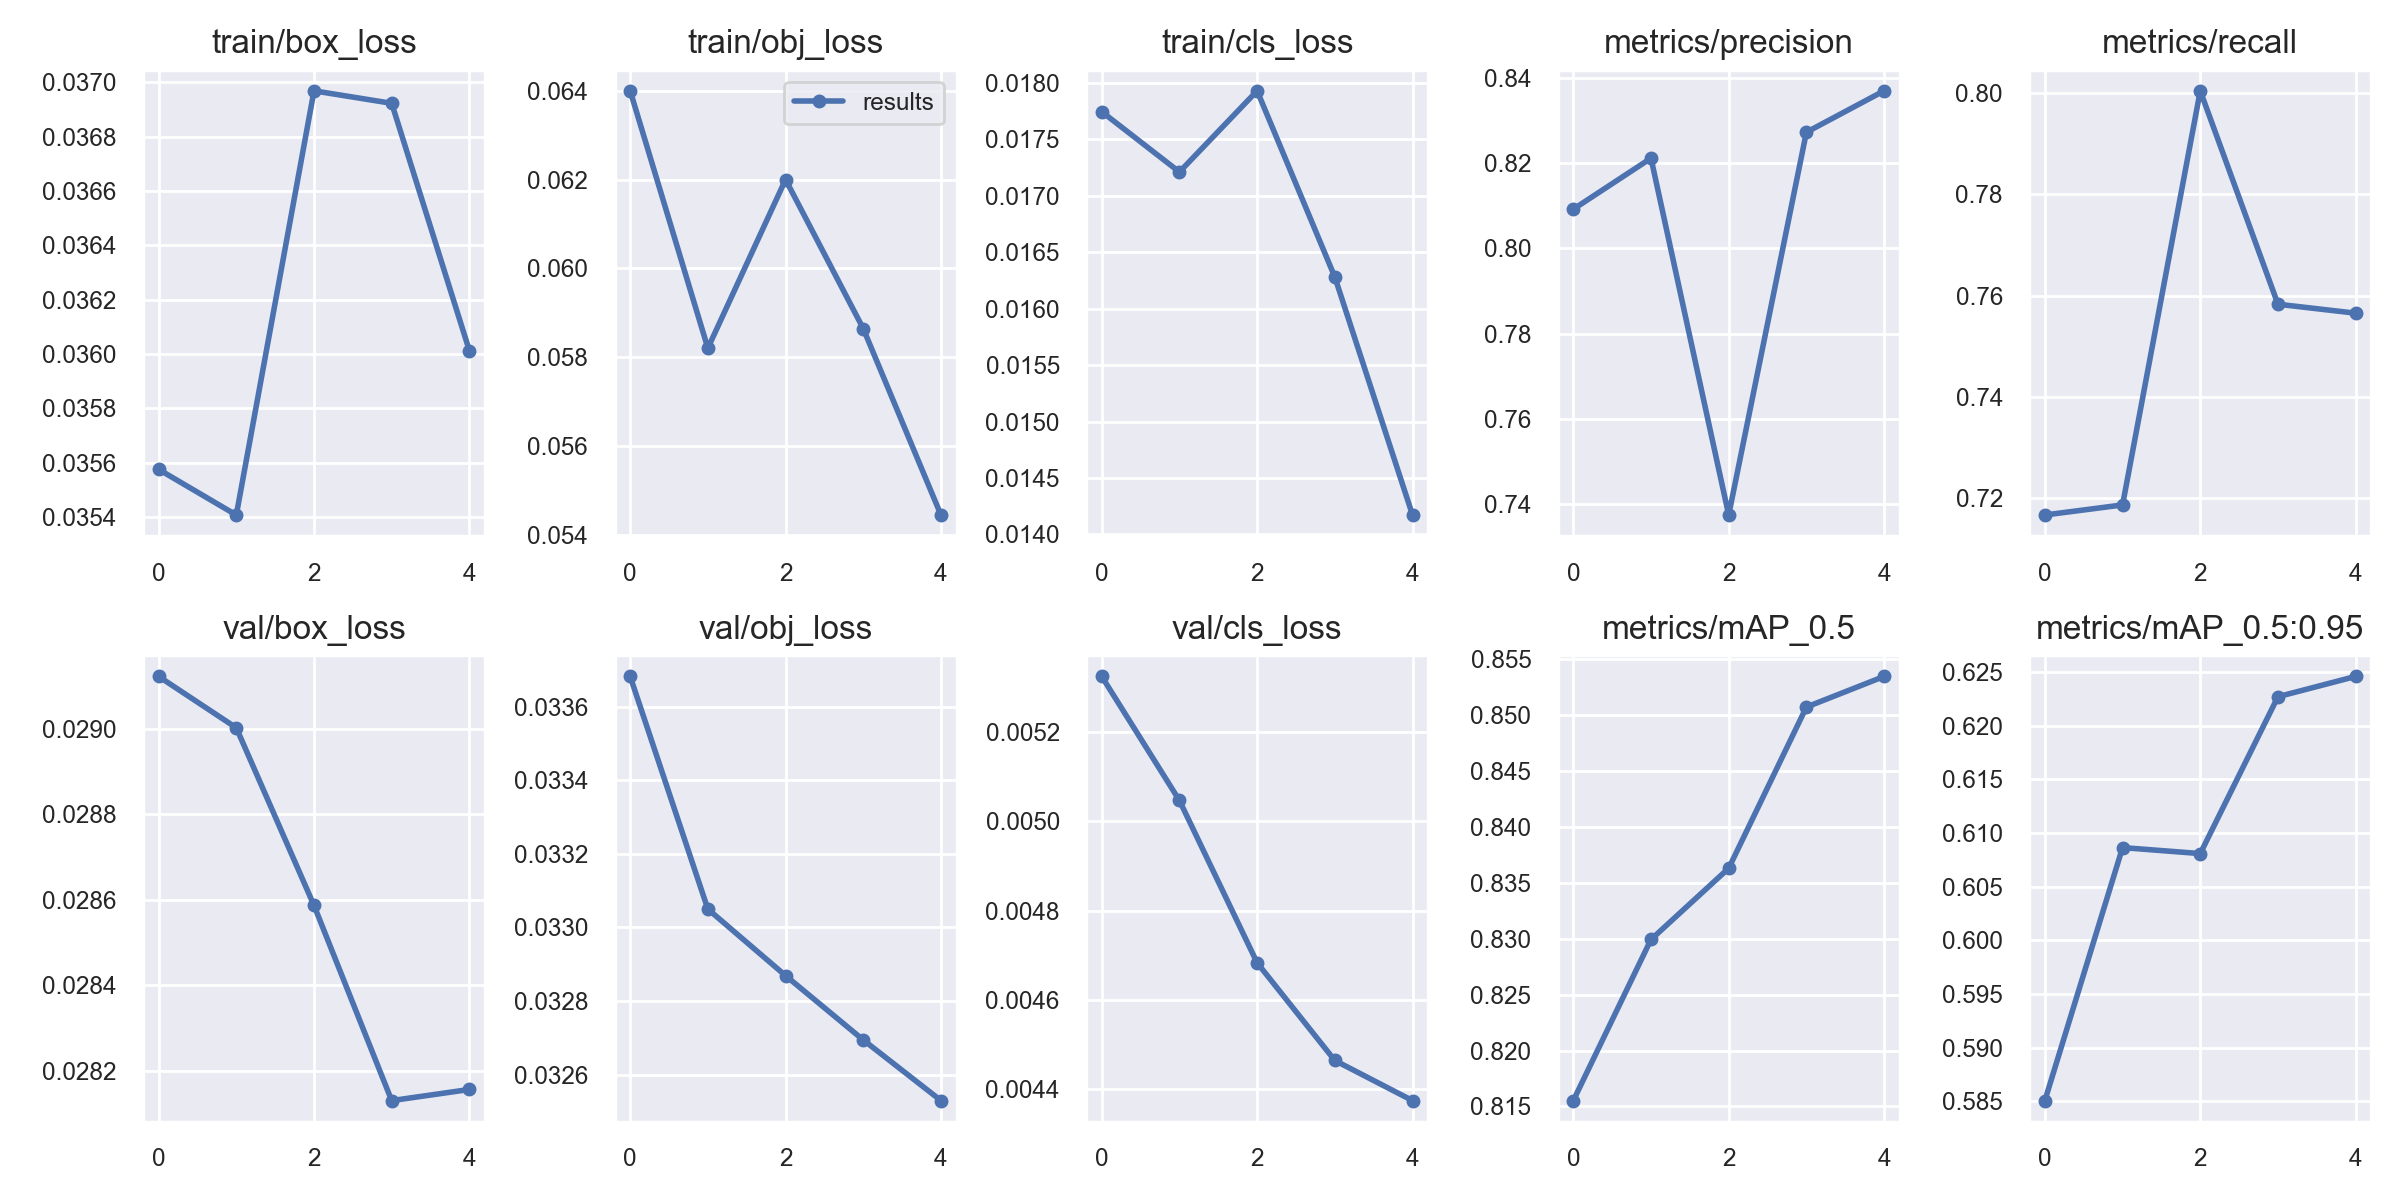

The file beside this chart, header and first rows:
epoch, train/box_loss, train/obj_loss, train/cls_loss, metrics/precision, metrics/recall, metrics/mAP_0.5, metrics/mAP_0.5:0.95, val/box_loss, val/obj_loss, val/cls_loss, x/lr0, x/lr1, x/lr2
0, 0.03558, 0.064, 0.01775, 0.8092, 0.7167, 0.8155, 0.5851, 0.02912, 0.03368, 0.005325, 0.00063, 0.00063, 0.09433
1, 0.03541, 0.0582, 0.01721, 0.8212, 0.7187, 0.8299, 0.6086, 0.029, 0.03305, 0.005047, 0.001161, 0.001161, 0.08846
2, 0.03697, 0.062, 0.01793, 0.7375, 0.8005, 0.8363, 0.6081, 0.02859, 0.03287, 0.004683, 0.001316, 0.001316, 0.08222
3, 0.03692, 0.05864, 0.01628, 0.8272, 0.7583, 0.8507, 0.6227, 0.02813, 0.03269, 0.004463, 0.001048, 0.001048, 0.07555
4, 0.03601, 0.05444, 0.01417, 0.8369, 0.7565, 0.8535, 0.6246, 0.02816, 0.03253, 0.004373, 0.0005932, 0.0005932, 0.06869
